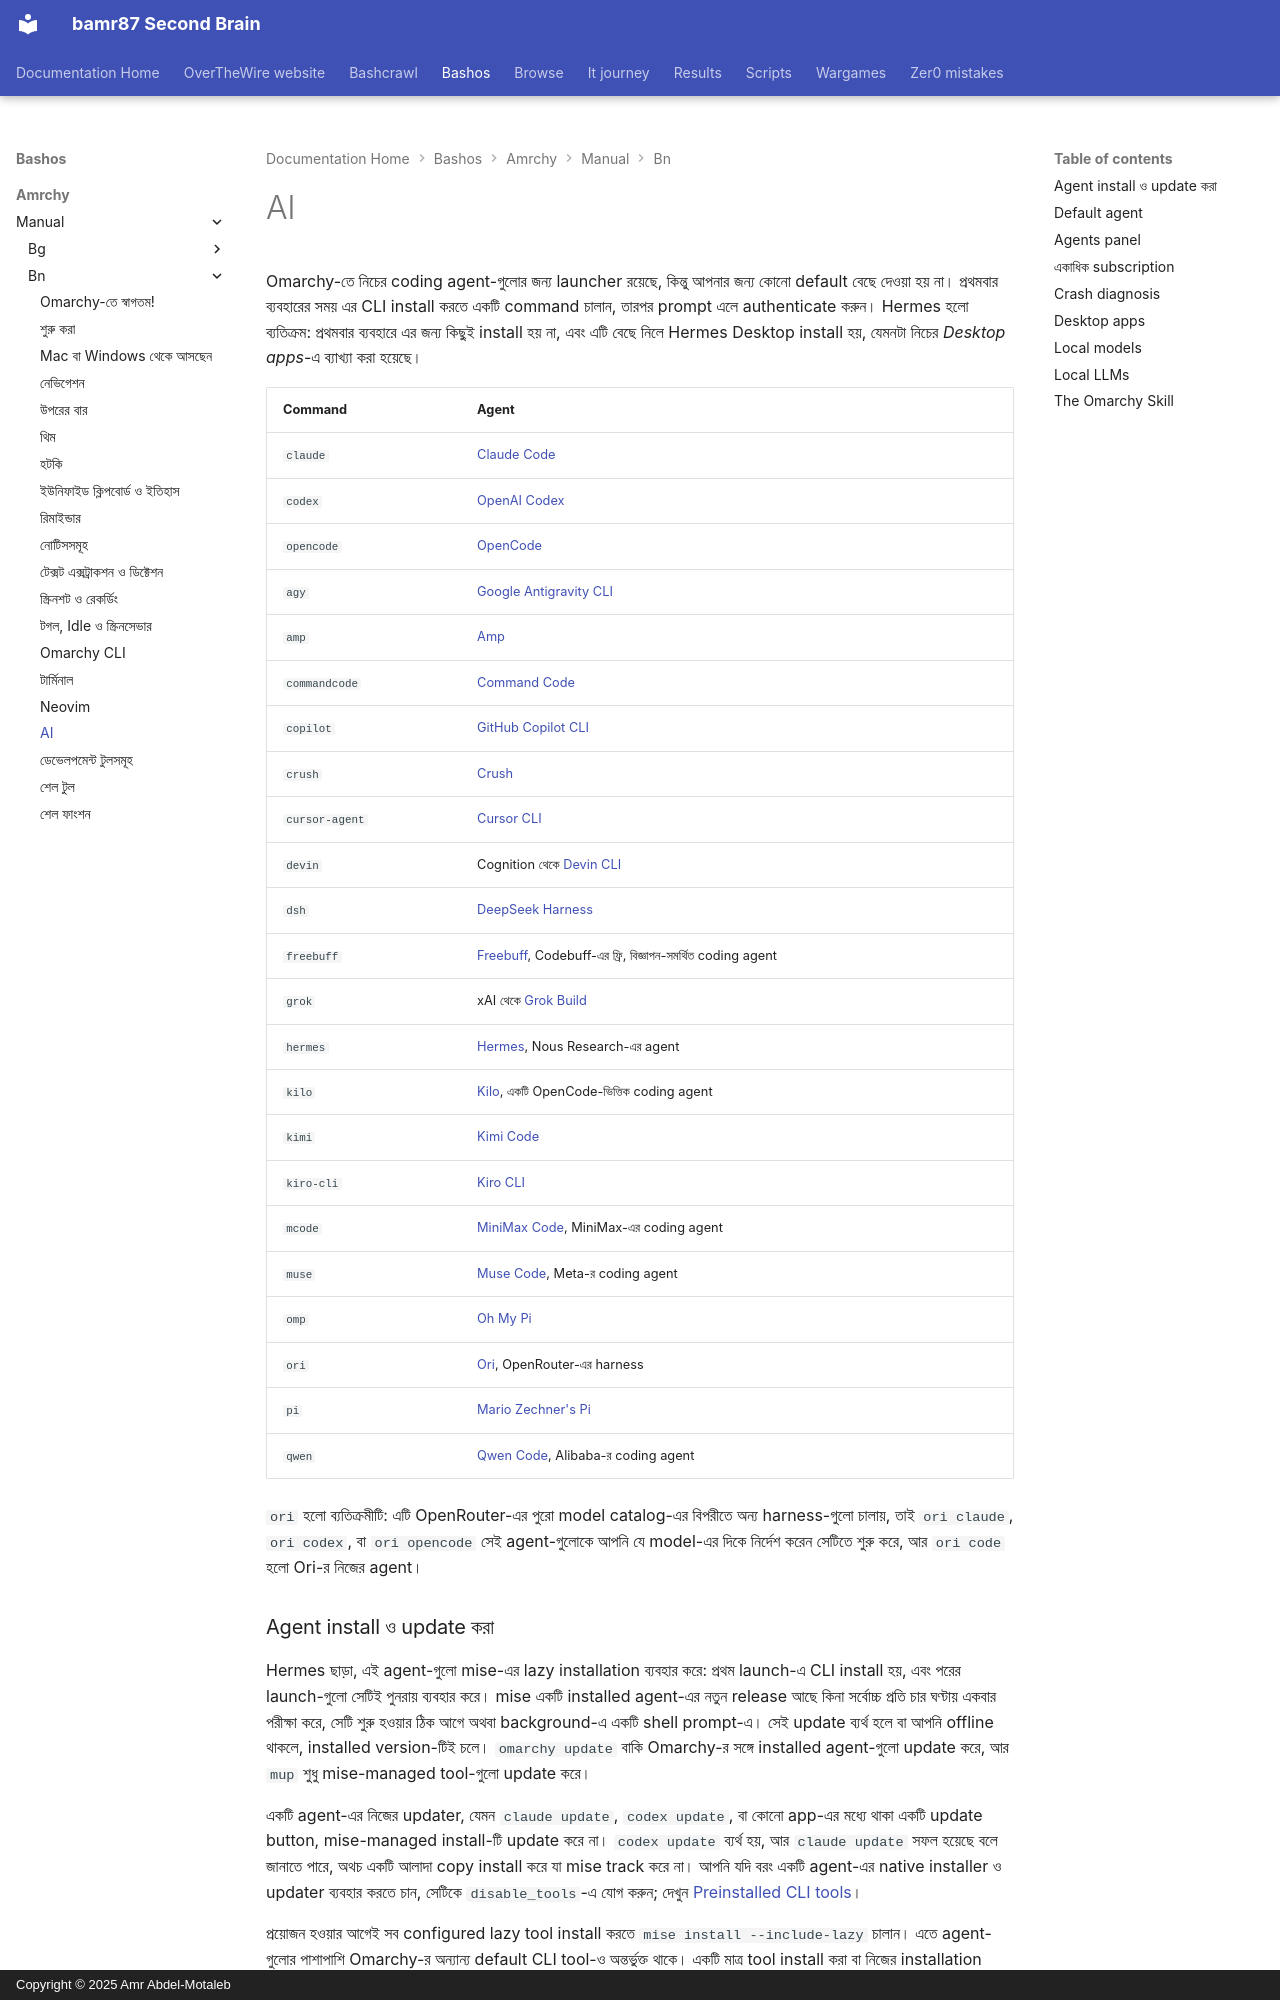

repository: bamr87/README · page: bashos/amrchy/manual/bn/17-ai/index.html · generator: mkdocs · copyright: Copyright © 2025 Amr Abdel-Motaleb

---
source_file: amrchy/manual/bn/17-ai.md
source_repo: bamr87/bashos
source_url: https://github.com/bamr87/bashos/blob/main/amrchy/manual/bn/17-ai.md
title: AI
---
# AI

Omarchy-তে নিচের coding agent-গুলোর জন্য launcher রয়েছে, কিন্তু আপনার জন্য কোনো default বেছে দেওয়া হয় না। প্রথমবার ব্যবহারের সময় এর CLI install করতে একটি command চালান, তারপর prompt এলে authenticate করুন। Hermes হলো ব্যতিক্রম: প্রথমবার ব্যবহারে এর জন্য কিছুই install হয় না, এবং এটি বেছে নিলে Hermes Desktop install হয়, যেমনটা নিচের _Desktop apps_-এ ব্যাখ্যা করা হয়েছে।

| Command | Agent |
|---|---|
| `claude` | [Claude Code](https://code.claude.com/docs/en/overview) |
| `codex` | [OpenAI Codex](https://github.com/openai/codex) |
| `opencode` | [OpenCode](https://opencode.ai/) |
| `agy` | [Google Antigravity CLI](https://github.com/google-antigravity/antigravity-cli) |
| `amp` | [Amp](https://ampcode.com/) |
| `commandcode` | [Command Code](https://commandcode.ai) |
| `copilot` | [GitHub Copilot CLI](https://github.com/github/copilot-cli) |
| `crush` | [Crush](https://github.com/charmbracelet/crush) |
| `cursor-agent` | [Cursor CLI](https://cursor.com/cli) |
| `devin` | Cognition থেকে [Devin CLI](https://devin.ai/cli) |
| `dsh` | [DeepSeek Harness](https://github.com/deepseek-ai/deepseek-harness) |
| `freebuff` | [Freebuff](https://freebuff.com), Codebuff-এর ফ্রি, বিজ্ঞাপন-সমর্থিত coding agent |
| `grok` | xAI থেকে [Grok Build](https://x.ai/build) |
| `hermes` | [Hermes](https://hermes-agent.nousresearch.com/), Nous Research-এর agent |
| `kilo` | [Kilo](https://kilo.ai/docs/code-with-ai/platforms/cli), একটি OpenCode-ভিত্তিক coding agent |
| `kimi` | [Kimi Code](https://www.kimi.com/code/docs/en/) |
| `kiro-cli` | [Kiro CLI](https://kiro.dev/docs/cli/) |
| `mcode` | [MiniMax Code](https://github.com/MiniMax-AI/minimax-code), MiniMax-এর coding agent |
| `muse` | [Muse Code](https://dev.meta.ai), Meta-র coding agent |
| `omp` | [Oh My Pi](https://github.com/can1357/oh-my-pi) |
| `ori` | [Ori](https://openrouter.ai/docs/guides/ori/harness), OpenRouter-এর harness |
| `pi` | [Mario Zechner's Pi](https://github.com/badlogic/pi-mono) |
| `qwen` | [Qwen Code](https://github.com/QwenLM/qwen-code), Alibaba-র coding agent |

`ori` হলো ব্যতিক্রমীটি: এটি OpenRouter-এর পুরো model catalog-এর বিপরীতে অন্য harness-গুলো চালায়, তাই `ori claude`, `ori codex`, বা `ori opencode` সেই agent-গুলোকে আপনি যে model-এর দিকে নির্দেশ করেন সেটিতে শুরু করে, আর `ori code` হলো Ori-র নিজের agent।

### Agent install ও update করা

Hermes ছাড়া, এই agent-গুলো mise-এর lazy installation ব্যবহার করে: প্রথম launch-এ CLI install হয়, এবং পরের launch-গুলো সেটিই পুনরায় ব্যবহার করে। mise একটি installed agent-এর নতুন release আছে কিনা সর্বোচ্চ প্রতি চার ঘণ্টায় একবার পরীক্ষা করে, সেটি শুরু হওয়ার ঠিক আগে অথবা background-এ একটি shell prompt-এ। সেই update ব্যর্থ হলে বা আপনি offline থাকলে, installed version-টিই চলে। `omarchy update` বাকি Omarchy-র সঙ্গে installed agent-গুলো update করে, আর `mup` শুধু mise-managed tool-গুলো update করে।

একটি agent-এর নিজের updater, যেমন `claude update`, `codex update`, বা কোনো app-এর মধ্যে থাকা একটি update button, mise-managed install-টি update করে না। `codex update` ব্যর্থ হয়, আর `claude update` সফল হয়েছে বলে জানাতে পারে, অথচ একটি আলাদা copy install করে যা mise track করে না। আপনি যদি বরং একটি agent-এর native installer ও updater ব্যবহার করতে চান, সেটিকে `disable_tools`-এ যোগ করুন; দেখুন [Preinstalled CLI tools](18-development-tools.md#preinstalled-cli-tools)।

প্রয়োজন হওয়ার আগেই সব configured lazy tool install করতে `mise install --include-lazy` চালান। এতে agent-গুলোর পাশাপাশি Omarchy-র অন্যান্য default CLI tool-ও অন্তর্ভুক্ত থাকে। একটি মাত্র tool install করা বা নিজের installation ব্যবহার করার জন্য দেখুন [Preinstalled CLI tools](18-development-tools.md#preinstalled-cli-tools)।

`grok` mise-এর first-party `grok` package-এর মাধ্যমে install হয়, ঠিক যেভাবে `claude` ও `codex` হয়। `grok` চালান, অথবা _Setup > Defaults > Agent_-এর অধীনে এটি বেছে নিন। x.ai-তে থাকা `curl | bash` installer-টি এড়িয়ে যান। সেই পথে `~/.grok/bin`-এ একটি দ্বিতীয় copy বসে, `PATH`-এর সামনে সেটি যোগ হয়, এবং Omarchy-র wrapper-টি overwrite হয়ে যায়।

`dsh` তার browser UI খোলে `127.0.0.1:3080`-এ, যেখানে launch directory-টি তার default workspace হিসেবে থাকে। এর browser UI কোনো starting prompt নেয় না, তাই `omarchy agent prompt` এটি খোলে prompt-টি আপনার clipboard-এ রেখে, যাতে আপনি paste করতে পারেন। Omarchy এটি DeepSeek-এর no-approval permission preset দিয়ে শুরু করে। আপনি যখন এর official model API ব্যবহার করেন, DeepSeek Harness session log DeepSeek-এ upload করে; এর browser UI-তে _Settings > General > Upload Session Log_-এর অধীনে সেটি বন্ধ করুন। আপনি এতে যে feedback পাঠান তাও session-এর সঙ্গে upload হয়, যদি না আপনি এটি `DSH_TELEMETRY_MODE=DISABLED` দিয়ে শুরু করেন।
